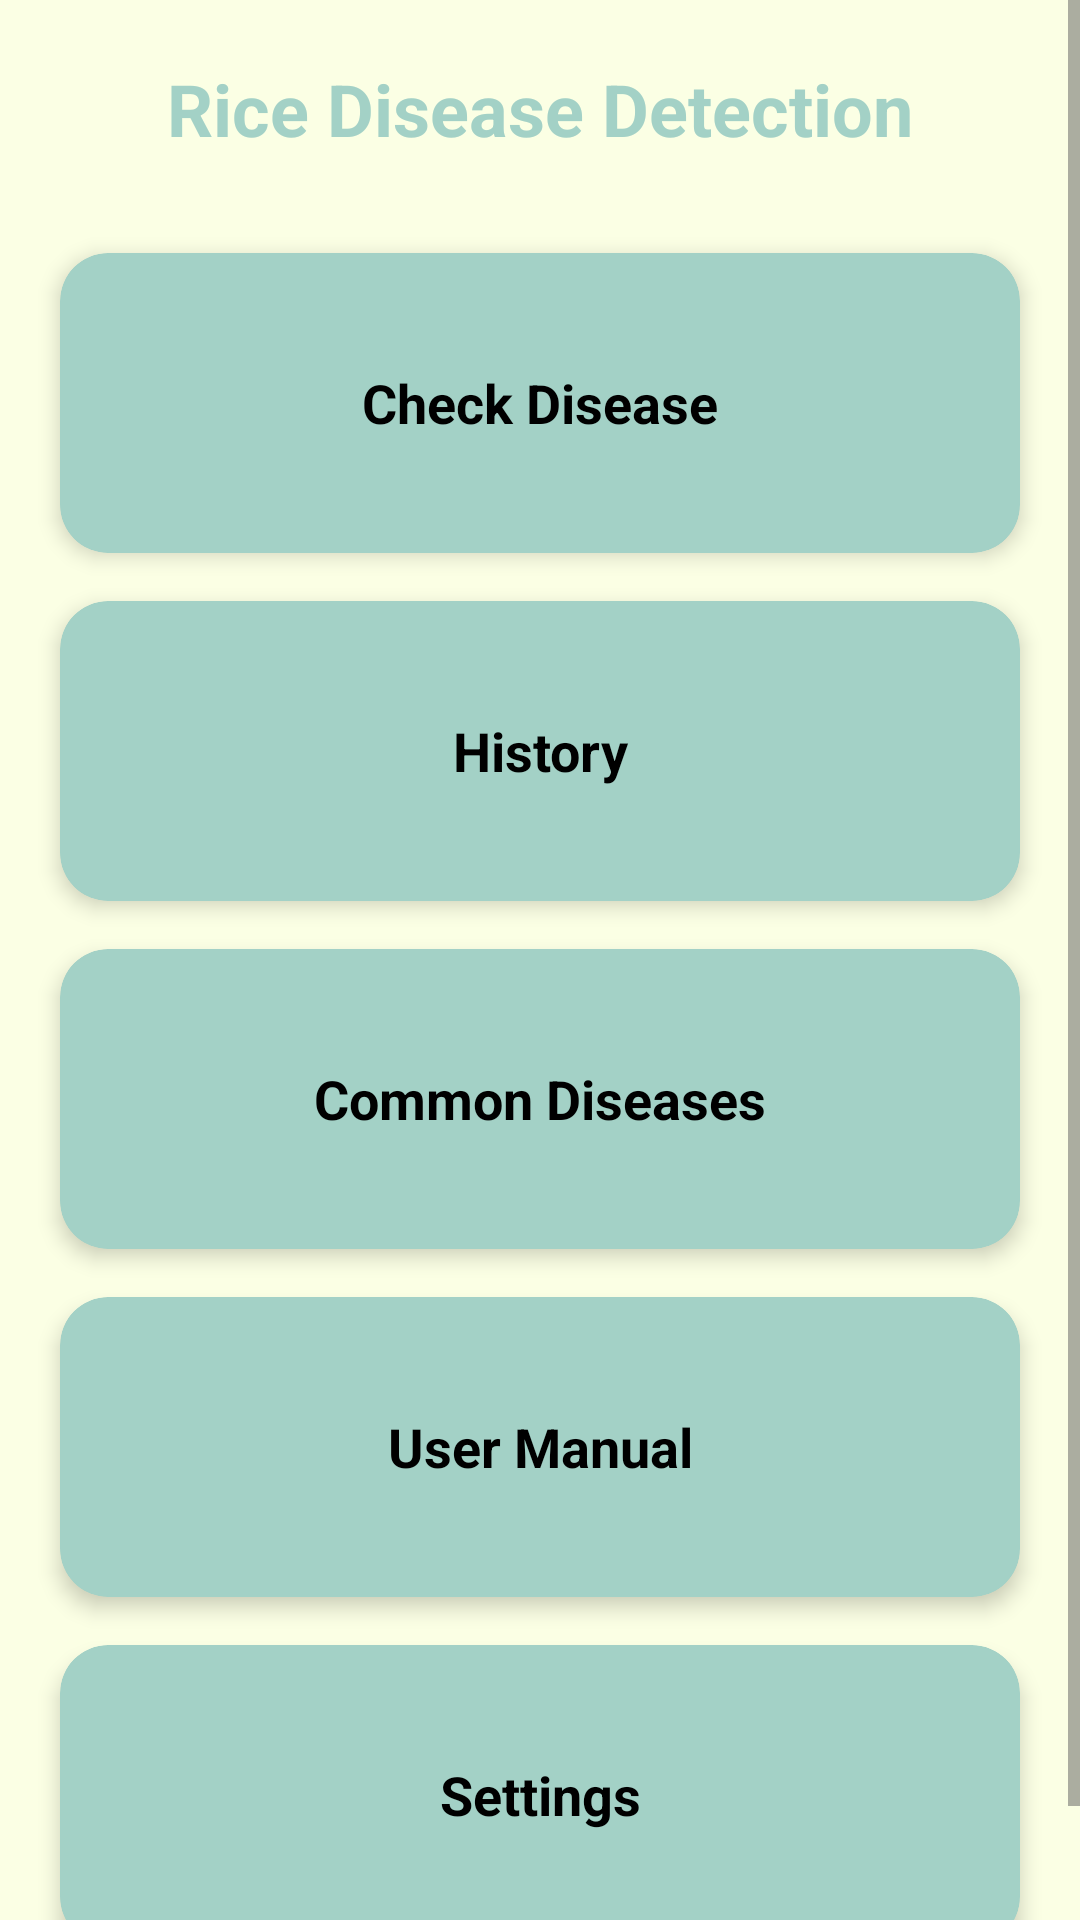

This screen was rendered from an Android layout file. Write that file and the resources it references.
<!-- AndroidManifest.xml: application theme Theme.RiceDiseaseDetection -->
<!-- res/layout/activity_main.xml -->
<?xml version="1.0" encoding="utf-8"?>
<ScrollView xmlns:android="http://schemas.android.com/apk/res/android"
    xmlns:app="http://schemas.android.com/apk/res-auto"
    xmlns:tools="http://schemas.android.com/tools"
    android:id="@+id/mainScroll"
    android:layout_width="match_parent"
    android:layout_height="match_parent"
    tools:context=".ui.activity.MainActivity">

    <LinearLayout
        android:layout_width="match_parent"
        android:layout_height="wrap_content"
        android:orientation="vertical"
        android:layout_marginVertical="20dp">

        <TextView
            android:id="@+id/titleText"
            android:layout_width="wrap_content"
            android:layout_height="wrap_content"
            android:text="@string/name"
            android:textSize="24sp"
            android:textStyle="bold"
            android:textColor="@color/colorAccent"
            android:layout_gravity="center_horizontal"
            android:layout_marginBottom="32dp" />

        <androidx.cardview.widget.CardView
            android:id="@+id/cardCheckDisease"
            android:layout_width="match_parent"
            android:backgroundTint="@color/colorAccent"
            android:layout_height="100dp"
            android:layout_marginBottom="16dp"
            android:layout_marginHorizontal="20dp"
            app:cardElevation="4dp"
            app:cardCornerRadius="16dp">

            <TextView
                android:layout_width="match_parent"
                android:layout_height="match_parent"
                android:gravity="center"
                android:text="@string/title_check_disease"
                android:textSize="18sp"
                android:textColor="#000000"
                android:textStyle="bold" />
        </androidx.cardview.widget.CardView>

        <androidx.cardview.widget.CardView
            android:id="@+id/cardHistory"
            android:layout_width="match_parent"
            android:layout_height="100dp"
            android:backgroundTint="@color/colorAccent"
            android:layout_marginBottom="16dp"
            android:layout_marginHorizontal="20dp"
            app:cardElevation="4dp"
            app:cardCornerRadius="16dp">

            <TextView
                android:layout_width="match_parent"
                android:layout_height="match_parent"
                android:gravity="center"
                android:text="@string/title_history"
                android:textSize="18sp"
                android:textColor="#000000"
                android:textStyle="bold" />
        </androidx.cardview.widget.CardView>

        <androidx.cardview.widget.CardView
            android:id="@+id/cardCommonDiseases"
            android:layout_width="match_parent"
            android:layout_height="100dp"
            android:backgroundTint="@color/colorAccent"
            android:layout_marginBottom="16dp"
            android:layout_marginHorizontal="20dp"
            app:cardElevation="4dp"
            app:cardCornerRadius="16dp">

            <TextView
                android:layout_width="match_parent"
                android:layout_height="match_parent"
                android:gravity="center"
                android:text="@string/title_common_diseases"
                android:textSize="18sp"
                android:textColor="#000000"
                android:textStyle="bold" />
        </androidx.cardview.widget.CardView>

        <androidx.cardview.widget.CardView
            android:id="@+id/cardUserManual"
            android:layout_width="match_parent"
            android:layout_height="100dp"
            android:backgroundTint="@color/colorAccent"
            android:layout_marginBottom="16dp"
            android:layout_marginHorizontal="20dp"
            app:cardElevation="4dp"
            app:cardCornerRadius="16dp">

            <TextView
                android:layout_width="match_parent"
                android:layout_height="match_parent"
                android:gravity="center"
                android:text="@string/title_user_manual"
                android:textSize="18sp"
                android:textColor="#000000"
                android:textStyle="bold" />
        </androidx.cardview.widget.CardView>

        <androidx.cardview.widget.CardView
            android:id="@+id/cardSettings"
            android:layout_width="match_parent"
            android:layout_height="100dp"
            android:backgroundTint="@color/colorAccent"
            android:layout_marginBottom="32dp"
            android:layout_marginHorizontal="20dp"
            app:cardElevation="4dp"
            app:cardCornerRadius="16dp">

            <TextView
                android:layout_width="match_parent"
                android:layout_height="match_parent"
                android:gravity="center"
                android:text="@string/title_settings"
                android:textSize="18sp"
                android:textColor="#000000"
                android:textStyle="bold" />
        </androidx.cardview.widget.CardView>

    </LinearLayout>
</ScrollView>
<!-- resources referenced by this layout -->
<resources>
  <color name="colorAccent">#A3D1C6</color>
  <string name="name" translatable="false">Rice Disease Detection</string>
  <string name="title_check_disease" translatable="false">Check Disease</string>
  <string name="title_common_diseases" translatable="false">Common Diseases</string>
  <string name="title_history" translatable="false">History</string>
  <string name="title_settings" translatable="false">Settings</string>
  <string name="title_user_manual" translatable="false">User Manual</string>
  <style name="Theme.RiceDiseaseDetection" parent="Theme.MaterialComponents.Light.NoActionBar">
          
          <item name="colorPrimary">@color/colorPrimary</item>
          <item name="colorPrimaryVariant">@color/colorPrimaryDark</item>
          <item name="colorOnPrimary">@color/colorSurface</item>
  
          
          <item name="colorSecondary">@color/colorAccent</item>
          <item name="colorOnSecondary">@color/colorSurface</item>
  
          
          <item name="android:colorBackground">@color/colorBackground</item>
          <item name="colorSurface">@color/colorSurface</item>
  
          
          <item name="android:textColorPrimary">@color/colorTextPrimary</item>
          <item name="android:textColorSecondary">@color/colorTextSecondary</item>
  
          
          <item name="colorControlNormal">@color/colorIcon</item>
  
          
          <item name="android:windowBackground">@color/colorBackground</item>
  
          <item name="android:statusBarColor">@color/colorPrimary</item>
  
      </style>
  <color name="colorPrimary">#B3D8A8</color>
  <color name="colorPrimaryDark">#3D8D7A</color>
  <color name="colorSurface">#FFFFFF</color>
  <color name="colorBackground">#FBFFE4</color>
  <color name="colorTextPrimary">#212121</color>
  <color name="colorTextSecondary">#757575</color>
  <color name="colorIcon">#616161</color>
</resources>
